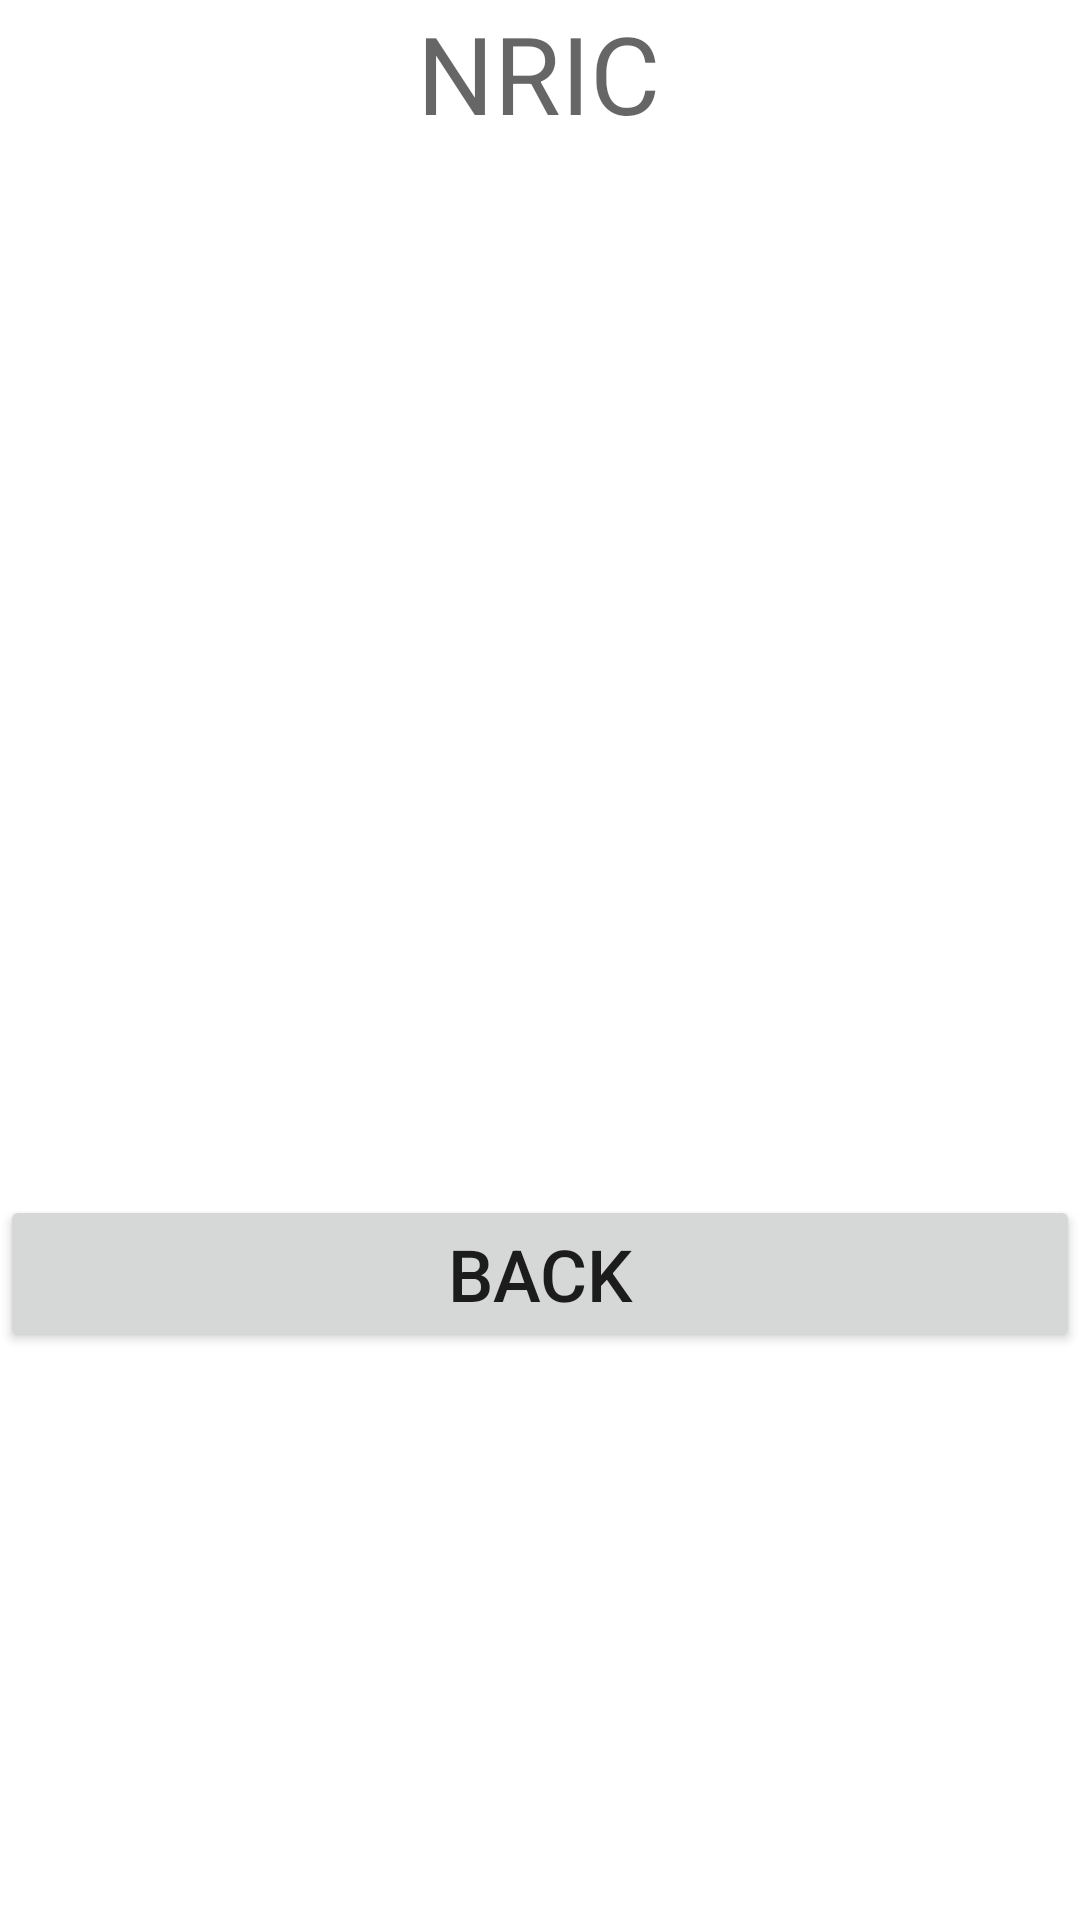

Android layout source for this screen:
<!-- AndroidManifest.xml: application theme Theme.CSIT314_Project -->
<!-- res/layout/manage_travelhistory.xml -->
<?xml version="1.0" encoding="utf-8"?>
<androidx.constraintlayout.widget.ConstraintLayout
    xmlns:android="http://schemas.android.com/apk/res/android"
    xmlns:app="http://schemas.android.com/apk/res-auto"
    xmlns:tools="http://schemas.android.com/tools"
    android:layout_width="match_parent"
    android:layout_height="match_parent">

    <TextView
        android:id="@+id/txt_NRIC"
        android:layout_width="wrap_content"
        android:layout_height="wrap_content"
        android:hint="NRIC"
        android:textSize="36sp"
        app:layout_constraintEnd_toEndOf="parent"
        app:layout_constraintHorizontal_bias="0.498"
        app:layout_constraintStart_toStartOf="parent"
        app:layout_constraintTop_toTopOf="parent" />

    <ListView
        android:id="@+id/list_TravelHistory"
        android:layout_width="0dp"
        android:layout_height="350dp"
        app:layout_constraintEnd_toEndOf="parent"
        app:layout_constraintHorizontal_bias="0.0"
        app:layout_constraintStart_toStartOf="parent"
        app:layout_constraintTop_toBottomOf="@+id/txt_NRIC">

    </ListView>

    <Button
        android:id="@+id/btn_back"
        android:layout_width="0dp"
        android:layout_height="wrap_content"
        android:text="Back"
        android:textSize="24sp"
        app:layout_constraintEnd_toEndOf="parent"
        app:layout_constraintStart_toStartOf="parent"
        app:layout_constraintTop_toBottomOf="@+id/list_TravelHistory" />

</androidx.constraintlayout.widget.ConstraintLayout>
<!-- resources referenced by this layout -->
<resources>
  <style name="Theme.CSIT314_Project" parent="Theme.MaterialComponents.DayNight.DarkActionBar">
          
          <item name="colorPrimary">@color/purple_500</item>
          <item name="colorPrimaryVariant">@color/purple_700</item>
          <item name="colorOnPrimary">@color/white</item>
          
          <item name="colorSecondary">@color/teal_200</item>
          <item name="colorSecondaryVariant">@color/teal_700</item>
          <item name="colorOnSecondary">@color/black</item>
          
          <item name="android:statusBarColor" tools:targetApi="l">?attr/colorPrimaryVariant</item>
          
      </style>
  <!-- not gathered from this repository: default colours our renderer supplied (Android Studio template values) -->
  <color name="purple_500">#FF6200EE</color>
  <color name="purple_700">#FF3700B3</color>
  <color name="teal_200">#FF03DAC5</color>
  <color name="teal_700">#FF018786</color>
  <color name="black">#FF000000</color>
  <color name="white">#FFFFFFFF</color>
</resources>
